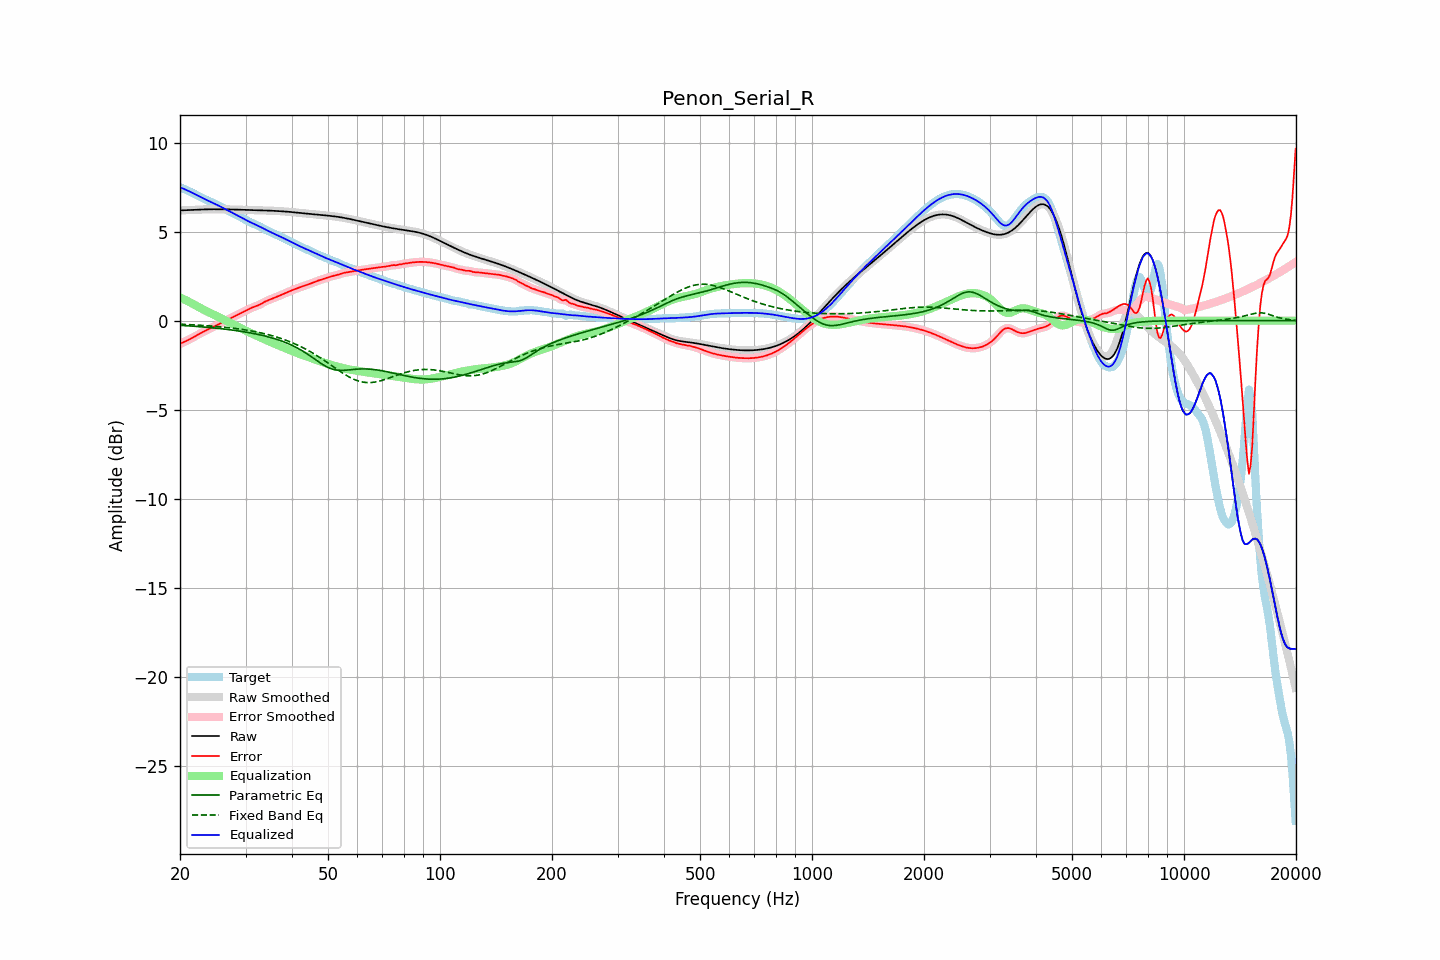

The data file committed next to this chart (first rows):
frequency, raw, error, smoothed, error_smoothed, equalization, parametric_eq, fixed_band_eq, equalized_raw, equalized_smoothed, target
20.00, 6.19, -1.30, 6.19, -1.30, 1.30, -0.26, -0.20, 7.49, 7.49, 7.49
20.20, 6.19, -1.26, 6.19, -1.26, 1.26, -0.26, -0.20, 7.45, 7.45, 7.45
20.40, 6.20, -1.22, 6.20, -1.22, 1.22, -0.27, -0.20, 7.41, 7.41, 7.41
20.61, 6.20, -1.18, 6.20, -1.18, 1.18, -0.28, -0.21, 7.37, 7.37, 7.38
20.81, 6.20, -1.13, 6.20, -1.13, 1.13, -0.28, -0.21, 7.33, 7.33, 7.34
21.02, 6.21, -1.09, 6.21, -1.09, 1.09, -0.29, -0.22, 7.29, 7.29, 7.30
21.23, 6.21, -1.04, 6.21, -1.04, 1.04, -0.29, -0.22, 7.25, 7.25, 7.25
21.44, 6.21, -1.00, 6.21, -1.00, 0.99, -0.30, -0.23, 7.21, 7.21, 7.21
21.66, 6.22, -0.94, 6.22, -0.95, 0.94, -0.31, -0.23, 7.16, 7.16, 7.16
21.87, 6.22, -0.89, 6.22, -0.89, 0.89, -0.31, -0.24, 7.12, 7.12, 7.12
22.09, 6.23, -0.84, 6.23, -0.84, 0.84, -0.32, -0.24, 7.07, 7.07, 7.07
22.31, 6.23, -0.79, 6.23, -0.79, 0.79, -0.33, -0.25, 7.02, 7.02, 7.02
22.54, 6.24, -0.74, 6.24, -0.74, 0.74, -0.33, -0.25, 6.98, 6.98, 6.98
22.76, 6.24, -0.69, 6.24, -0.69, 0.69, -0.34, -0.26, 6.93, 6.93, 6.93
22.99, 6.24, -0.64, 6.24, -0.64, 0.65, -0.35, -0.27, 6.89, 6.89, 6.89
23.22, 6.25, -0.60, 6.25, -0.60, 0.60, -0.36, -0.27, 6.84, 6.84, 6.84
23.45, 6.25, -0.55, 6.25, -0.55, 0.55, -0.36, -0.28, 6.80, 6.80, 6.80
23.69, 6.25, -0.51, 6.25, -0.51, 0.51, -0.37, -0.29, 6.76, 6.76, 6.76
23.92, 6.25, -0.47, 6.25, -0.47, 0.47, -0.38, -0.29, 6.72, 6.72, 6.72
24.16, 6.25, -0.42, 6.25, -0.42, 0.42, -0.39, -0.30, 6.68, 6.68, 6.68
24.40, 6.26, -0.38, 6.26, -0.38, 0.38, -0.40, -0.31, 6.63, 6.63, 6.63
24.65, 6.26, -0.34, 6.26, -0.34, 0.34, -0.41, -0.31, 6.59, 6.59, 6.59
24.89, 6.26, -0.29, 6.26, -0.29, 0.29, -0.42, -0.32, 6.55, 6.55, 6.55
25.14, 6.26, -0.25, 6.26, -0.25, 0.25, -0.42, -0.33, 6.50, 6.50, 6.50
25.39, 6.26, -0.20, 6.26, -0.20, 0.20, -0.43, -0.34, 6.46, 6.46, 6.46
25.65, 6.25, -0.16, 6.25, -0.16, 0.16, -0.44, -0.34, 6.41, 6.41, 6.41
25.91, 6.25, -0.11, 6.25, -0.11, 0.11, -0.45, -0.35, 6.37, 6.37, 6.37
26.16, 6.25, -0.07, 6.25, -0.07, 0.07, -0.46, -0.36, 6.32, 6.32, 6.32
26.43, 6.25, -0.02, 6.25, -0.02, 0.02, -0.47, -0.37, 6.27, 6.27, 6.27
26.69, 6.25, 0.02, 6.25, 0.02, -0.02, -0.49, -0.38, 6.23, 6.23, 6.23
26.96, 6.25, 0.07, 6.25, 0.07, -0.07, -0.50, -0.39, 6.18, 6.18, 6.18
27.23, 6.24, 0.11, 6.24, 0.11, -0.11, -0.51, -0.40, 6.13, 6.13, 6.13
27.50, 6.24, 0.16, 6.24, 0.16, -0.16, -0.52, -0.41, 6.08, 6.08, 6.08
27.77, 6.24, 0.20, 6.24, 0.20, -0.21, -0.53, -0.42, 6.03, 6.03, 6.04
28.05, 6.24, 0.25, 6.24, 0.25, -0.25, -0.54, -0.43, 5.99, 5.99, 5.99
28.33, 6.24, 0.30, 6.23, 0.30, -0.30, -0.56, -0.44, 5.94, 5.94, 5.94
28.62, 6.23, 0.34, 6.23, 0.34, -0.34, -0.57, -0.46, 5.89, 5.89, 5.89
28.90, 6.23, 0.39, 6.23, 0.39, -0.39, -0.58, -0.47, 5.84, 5.84, 5.84
29.19, 6.23, 0.43, 6.23, 0.43, -0.43, -0.60, -0.48, 5.79, 5.80, 5.79
29.48, 6.22, 0.48, 6.22, 0.48, -0.48, -0.61, -0.49, 5.75, 5.75, 5.75
29.78, 6.22, 0.52, 6.22, 0.52, -0.52, -0.63, -0.51, 5.70, 5.70, 5.70
30.08, 6.22, 0.57, 6.22, 0.57, -0.57, -0.64, -0.52, 5.65, 5.65, 5.65
30.38, 6.22, 0.61, 6.22, 0.61, -0.61, -0.66, -0.54, 5.61, 5.60, 5.61
30.68, 6.21, 0.66, 6.21, 0.66, -0.65, -0.67, -0.55, 5.56, 5.56, 5.56
30.99, 6.21, 0.70, 6.21, 0.70, -0.69, -0.69, -0.57, 5.52, 5.52, 5.51
31.30, 6.21, 0.74, 6.21, 0.74, -0.73, -0.71, -0.58, 5.48, 5.48, 5.47
31.61, 6.21, 0.78, 6.21, 0.77, -0.77, -0.72, -0.60, 5.44, 5.44, 5.43
31.93, 6.20, 0.81, 6.20, 0.81, -0.81, -0.74, -0.62, 5.39, 5.39, 5.40
32.24, 6.20, 0.84, 6.20, 0.84, -0.85, -0.76, -0.64, 5.35, 5.35, 5.36
32.57, 6.20, 0.88, 6.20, 0.88, -0.89, -0.78, -0.66, 5.31, 5.31, 5.32
32.89, 6.20, 0.92, 6.20, 0.92, -0.93, -0.80, -0.68, 5.26, 5.26, 5.27
33.22, 6.19, 0.97, 6.19, 0.97, -0.98, -0.82, -0.70, 5.22, 5.22, 5.22
33.55, 6.19, 1.02, 6.19, 1.02, -1.02, -0.84, -0.72, 5.17, 5.17, 5.17
33.89, 6.19, 1.07, 6.19, 1.07, -1.06, -0.86, -0.74, 5.12, 5.12, 5.11
34.23, 6.18, 1.11, 6.18, 1.11, -1.11, -0.89, -0.76, 5.08, 5.08, 5.07
34.57, 6.18, 1.15, 6.18, 1.15, -1.15, -0.91, -0.79, 5.03, 5.03, 5.03
34.92, 6.18, 1.19, 6.18, 1.19, -1.19, -0.94, -0.81, 4.99, 4.99, 4.99
35.27, 6.17, 1.22, 6.17, 1.22, -1.23, -0.96, -0.84, 4.95, 4.95, 4.95
35.62, 6.17, 1.26, 6.17, 1.26, -1.26, -0.99, -0.86, 4.91, 4.91, 4.91
35.97, 6.16, 1.30, 6.16, 1.30, -1.30, -1.01, -0.89, 4.87, 4.87, 4.87
... 635 more rows
